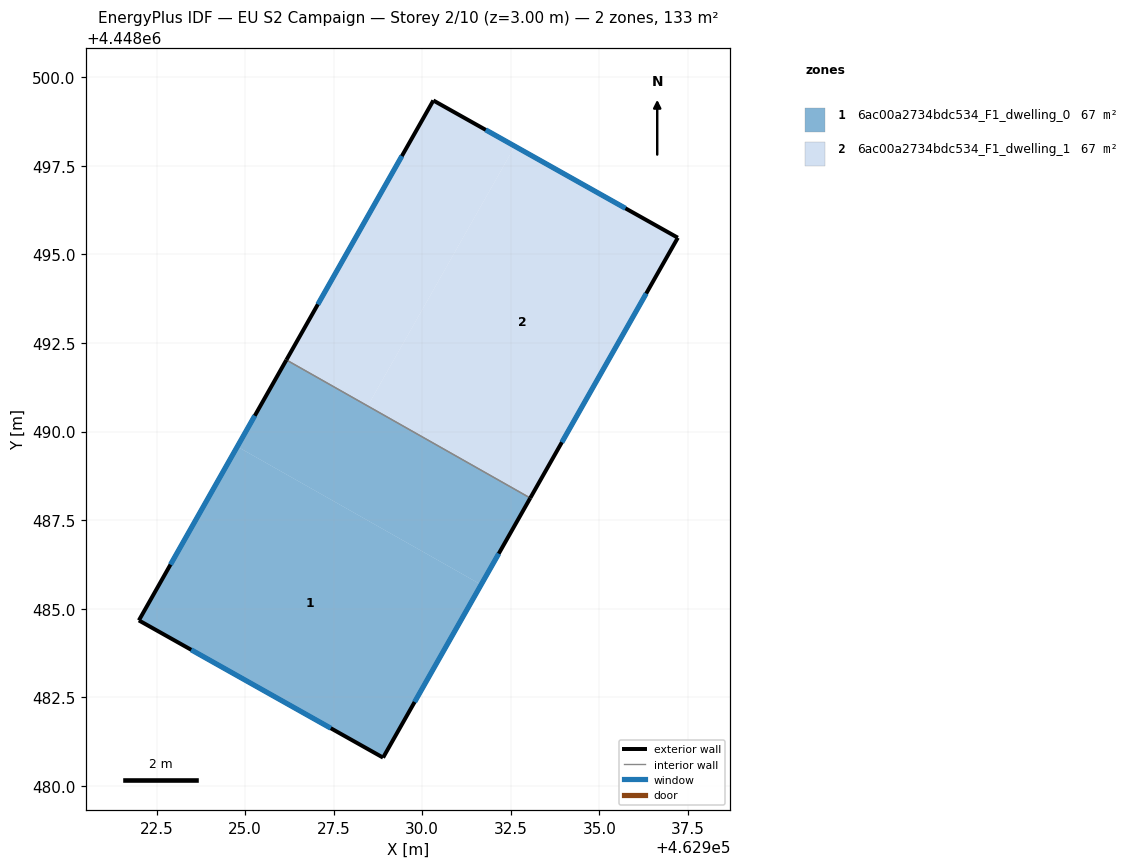
=== STOREY PLAN SPEC (per zone: floor XY polygon, exterior-wall plan segments, windows/doors) ===
zone 1: 6ac00a2734bdc534_F1_dwelling_0  (66.7 m²)
  floor: (462931.66, 4448485.68) (462928.90, 4448480.79) (462922.00, 4448484.67) (462924.78, 4448489.58)
  floor: (462933.05, 4448488.12) (462931.66, 4448485.68) (462924.78, 4448489.58) (462926.17, 4448492.02)
  exterior wall: (462926.16, 4448492.02) – (462922.00, 4448484.67)  [8.5 m]
    window: (462925.27, 4448490.45) – (462922.89, 4448486.24)  [8.3 m²]
  exterior wall: (462928.90, 4448480.79) – (462933.05, 4448488.12)  [8.4 m]
    window: (462929.78, 4448482.36) – (462932.16, 4448486.55)  [8.3 m²]
  exterior wall: (462922.00, 4448484.67) – (462928.90, 4448480.79)  [7.9 m]
    window: (462923.48, 4448483.84) – (462927.42, 4448481.62)  [7.8 m²]
  interior walls: 1
zone 2: 6ac00a2734bdc534_F1_dwelling_1  (66.7 m²)
  floor: (462932.61, 4448498.06) (462928.46, 4448490.73) (462930.36, 4448489.65) (462926.17, 4448492.02) (462930.31, 4448499.35)
  floor: (462937.22, 4448495.47) (462933.05, 4448488.13) (462928.46, 4448490.73) (462932.61, 4448498.06)
  exterior wall: (462933.05, 4448488.12) – (462937.22, 4448495.47)  [8.4 m]
    window: (462933.94, 4448489.70) – (462936.32, 4448493.90)  [8.3 m²]
  exterior wall: (462930.31, 4448499.35) – (462926.16, 4448492.02)  [8.4 m]
    window: (462929.43, 4448497.78) – (462927.05, 4448493.59)  [8.3 m²]
  exterior wall: (462937.22, 4448495.47) – (462930.31, 4448499.35)  [7.9 m]
    window: (462935.74, 4448496.30) – (462931.79, 4448498.52)  [7.8 m²]
  interior walls: 1

=== DERIVED (storey summary) ===
Building: EU S2 Campaign
Storey: 2 of 10  (floor level z = 3.00 m)
Storey gross floor area: 133.4 m²
Zones on this storey: 2
  - 6ac00a2734bdc534_F1_dwelling_0: floor 66.7 m²; exterior wall 24.8 m (74.3 m²); 3 window(s) 24.3 m²; WWR 32.7%
  - 6ac00a2734bdc534_F1_dwelling_1: floor 66.7 m²; exterior wall 24.8 m (74.3 m²); 3 window(s) 24.3 m²; WWR 32.7%
Zone adjacency (shared interzone walls):
  - 6ac00a2734bdc534_F1_dwelling_0 ↔ 6ac00a2734bdc534_F1_dwelling_1